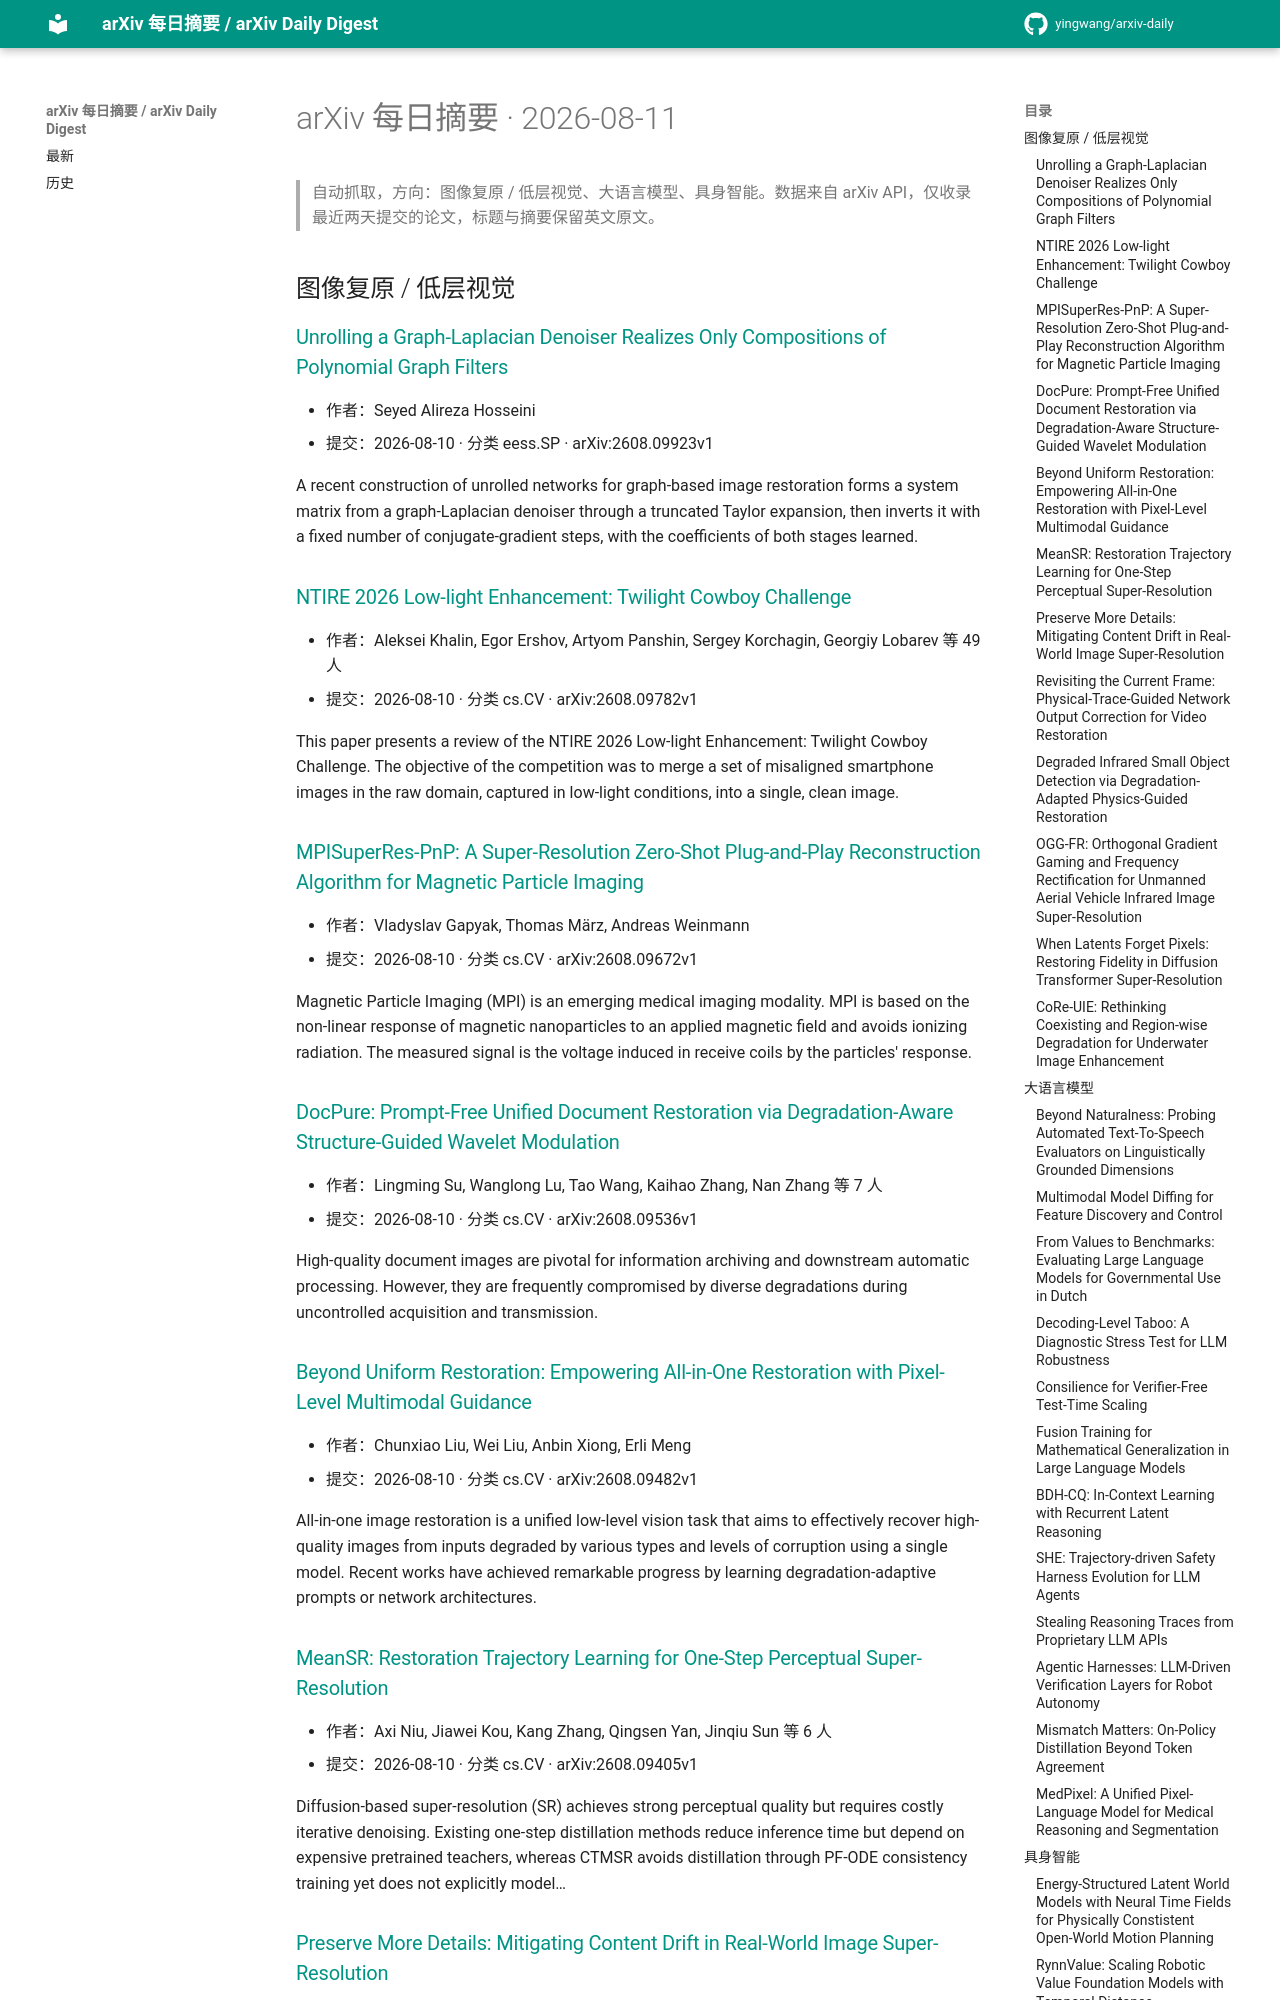

repository: yingwang/arxiv-daily · page: digests/2026-08-11/index.html · generator: mkdocs

# arXiv 每日摘要 · 2026-08-11

> 自动抓取，方向：图像复原 / 低层视觉、大语言模型、具身智能。数据来自 arXiv API，仅收录最近两天提交的论文，标题与摘要保留英文原文。

## 图像复原 / 低层视觉

### [Unrolling a Graph-Laplacian Denoiser Realizes Only Compositions of Polynomial Graph Filters](http://arxiv.org/abs/2608.09923v1)

- 作者：Seyed Alireza Hosseini
- 提交：2026-08-10 · 分类 eess.SP · arXiv:2608.09923v1

A recent construction of unrolled networks for graph-based image restoration forms a system matrix from a graph-Laplacian denoiser through a truncated Taylor expansion, then inverts it with a fixed number of conjugate-gradient steps, with the coefficients of both stages learned.

### [NTIRE 2026 Low-light Enhancement: Twilight Cowboy Challenge](http://arxiv.org/abs/2608.09782v1)

- 作者：Aleksei Khalin, Egor Ershov, Artyom Panshin, Sergey Korchagin, Georgiy Lobarev 等 49 人
- 提交：2026-08-10 · 分类 cs.CV · arXiv:2608.09782v1

This paper presents a review of the NTIRE 2026 Low-light Enhancement: Twilight Cowboy Challenge. The objective of the competition was to merge a set of misaligned smartphone images in the raw domain, captured in low-light conditions, into a single, clean image.

### [MPISuperRes-PnP: A Super-Resolution Zero-Shot Plug-and-Play Reconstruction Algorithm for Magnetic Particle Imaging](http://arxiv.org/abs/2608.09672v1)

- 作者：Vladyslav Gapyak, Thomas März, Andreas Weinmann
- 提交：2026-08-10 · 分类 cs.CV · arXiv:2608.09672v1

Magnetic Particle Imaging (MPI) is an emerging medical imaging modality. MPI is based on the non-linear response of magnetic nanoparticles to an applied magnetic field and avoids ionizing radiation. The measured signal is the voltage induced in receive coils by the particles' response.

### [DocPure: Prompt-Free Unified Document Restoration via Degradation-Aware Structure-Guided Wavelet Modulation](http://arxiv.org/abs/2608.09536v1)

- 作者：Lingming Su, Wanglong Lu, Tao Wang, Kaihao Zhang, Nan Zhang 等 7 人
- 提交：2026-08-10 · 分类 cs.CV · arXiv:2608.09536v1

High-quality document images are pivotal for information archiving and downstream automatic processing. However, they are frequently compromised by diverse degradations during uncontrolled acquisition and transmission.

### [Beyond Uniform Restoration: Empowering All-in-One Restoration with Pixel-Level Multimodal Guidance](http://arxiv.org/abs/2608.09482v1)

- 作者：Chunxiao Liu, Wei Liu, Anbin Xiong, Erli Meng
- 提交：2026-08-10 · 分类 cs.CV · arXiv:2608.09482v1

All-in-one image restoration is a unified low-level vision task that aims to effectively recover high-quality images from inputs degraded by various types and levels of corruption using a single model. Recent works have achieved remarkable progress by learning degradation-adaptive prompts or network architectures.

### [MeanSR: Restoration Trajectory Learning for One-Step Perceptual Super-Resolution](http://arxiv.org/abs/2608.09405v1)

- 作者：Axi Niu, Jiawei Kou, Kang Zhang, Qingsen Yan, Jinqiu Sun 等 6 人
- 提交：2026-08-10 · 分类 cs.CV · arXiv:2608.09405v1

Diffusion-based super-resolution (SR) achieves strong perceptual quality but requires costly iterative denoising. Existing one-step distillation methods reduce inference time but depend on expensive pretrained teachers, whereas CTMSR avoids distillation through PF-ODE consistency training yet does not explicitly model…
